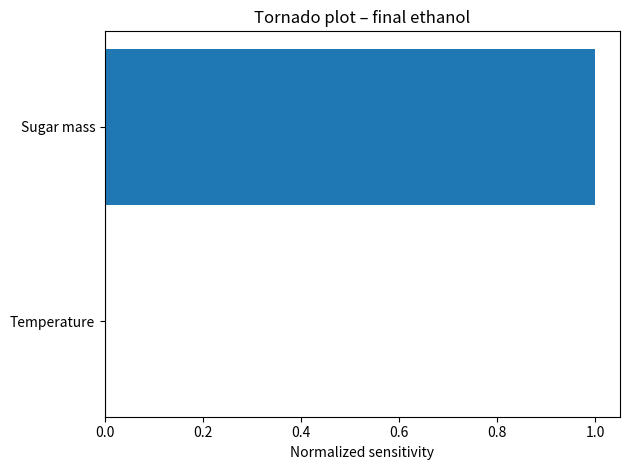
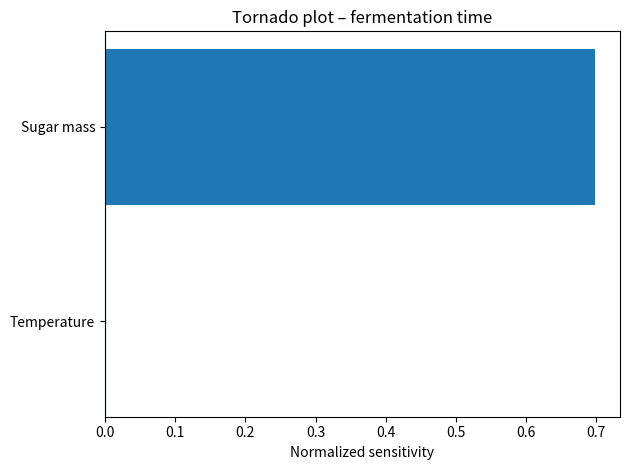
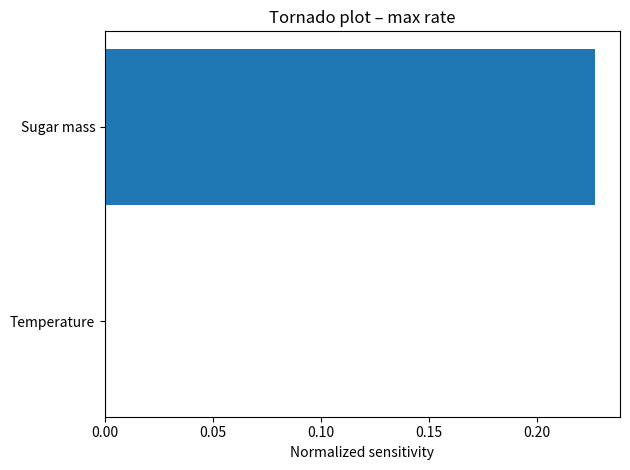

The script that saved these images, in order:
'''
Welcome to MKBFI, short for Merged Kostas Beer Fermentation Isothermal
This Python file includes:
- Kostas's Parameters.py and BFIsothermal.py (formerly Beer Fermentation Isothermal.py [Lines 1-176])
- Bintang's Additions to BFIsothermal.py [Lines 177-233] and STAIsothermal.py
(an adaptation of Sensitivity Analysis Demo.py for Kostas's BFIsothermal code)
'''

import numpy as np
import csv
import matplotlib.pyplot as plt

"""
CHAPTER 1 OF 3) PARAMETERS

PARAMETERS FOR ISOTHERMAL BEER FERMENTATION MODEL

THESE VALUES ARE ALL MADE UP AND NEED TO BE REPLACED WITH REAL VALUES FROM LITERATURE
"""

# G = glucose, M = maltose, N = maltotriose, X = biomass, E = ethanol, VDK = vicinal diketones, EA = ethyl acetate
# initial conditions in mol/m^3
G0 = 100.0
M0 = 100.0
N0 = 100.0
X0 = 0.35       # million cells/mL
E0 = 0.0
VDK0 = 0.0      # ppm
EA0 = 0.0       # ppm

# biomass yields from sugars
Y_XG = 0.1
Y_XM = 0.1
Y_XN = 0.1

# ethanol yields from sugars
Y_EG = 0.5
Y_EM = 0.5
Y_EN = 0.5

# maximum specific growth rates in h^-1
V_G = 0.3
V_M = 0.2
V_N = 0.15

# Michaelis constants in mol/m^3
K_G = 1.0
K_M = 1.0
K_N = 1.0

# inhibition constants in mol/m^3
K_G_prime = 10.0
K_M_prime = 10.0

# yeast constants
X_max = 50.0       # million cells/mL
k_d = 0.01         # h-1

# flavourings constants
k_f = 0.001        # ppm/(h*million cells/mL)
k_r = 0.005        # h-1
k_EA = 0.0001      # ppm/(h*million cells/mL*mol/m3)
k_hyd = 0.0005     # h-1

# simulation conditions
T0 = 293.15      # K
V = 100.0       # m^3

# simulation settings in h
t0 = 0.0
tf = 336.0

# solver settings
n_points = 10000
# rel_tol = 1e-8
# abs_tol = 1e-10
# max_step = 0.01 # h

"""
CHAPTER 2 OF 3) ISOTHERMAL BEER FERMENTATION SOLVER

ISOTHERMAL FERMENTATION SOLVER

Code Logic:
1) Import parameters [already in the same file]
2) Perform algebraic equations 
3) Define ODEs
4) Define RK4
5) Solve ODEs
6) Save to CSV (for plotting)
"""

"""
FERMENTATION MODEL EQUATIONS

1) specific rates:

Equation 1: GLUCOSE SPECIFIC RATE: μ₁ = (V_G × G) / (K_G + G)

Equation 2: MALTOSE SPECIFIC RATE: μ₂ = (V_M × M) / (K_M + M) × K_G′/(K_G′ + G)

Equation 3: MALTOTRIOSE SPECIFIC RATE: μ₃ = (V_N × N) / (K_N + N) × K_G′/(K_G′ + G) × K_M′/(K_M′ + M)

2) ODES: 

Equation 4: GLUCOSE BALANCE: dG/dt = -μ₁ × X

Equation 5: MALTOSE BALANCE: dM/dt = -μ₂ × X

Equation 6: MALTOTRIOSE BALANCE: dN/dt = -μ₃ × X

Equation 7: BIOMASS BALANCE: dX/dt = (μ₁ + μ₂ + μ₃) × X × (1 - X/X_max) - k_d × X

Equation 8: ETHANOL BALANCE: dE/dt = Y_EG × (-dG/dt) + Y_EM × (-dM/dt) + Y_EN × (-dN/dt)

Equation 9: VDKs BALANCE: d[VDK]/dt = k_f × X - k_r × [VDK]

Equation 10: ETHYL ACETATE BALANCE: d[EA]/dt = k_EA × X × E - k_hyd × [EA]
"""


# =============
# Algebraics
# =============

def specific_rates(G, M, N):

    # equation 1
    μ1 = (V_G * G) / (K_G + G) # h^-1

    # equation 2
    μ2 = (V_M * M) / (K_M + M) * K_G_prime / (K_G_prime + G) # h^-1

    # equation 3
    μ3 = (V_N * N) / (K_N + N) * K_G_prime / (K_G_prime + G) * K_M_prime / (K_M_prime + M) # h^-1

    return μ1, μ2, μ3


# =============
# ODEs
# =============

def fermentation_odes(t, y):

    G, M, N, X, E, VDK, EA = y

    μ1, μ2, μ3 = specific_rates(G, M, N)

    # equation 4
    dG_dt = -μ1 * X # mol/(m^3*h)

    # equation 5
    dM_dt = -μ2 * X # mol/(m^3*h)

    # equation 6
    dN_dt = -μ3 * X # mol/(m^3*h)

    # equation 7
    growth_rate = (μ1 + μ2 + μ3) * X * (1 - X / X_max) # million cells/(mL*h)
    death_rate = k_d * X
    dX_dt = growth_rate - death_rate

    # equation 8
    dE_dt = Y_EG * (-dG_dt) + Y_EM * (-dM_dt) + Y_EN * (-dN_dt) # mol/(m^3*h)

    # equation 9
    dVDK_dt = k_f * X - k_r * VDK # ppm/h

    # equation 10
    dEA_dt = k_EA * X * E - k_hyd * EA # ppm/h

    return np.array([dG_dt, dM_dt, dN_dt, dX_dt, dE_dt, dVDK_dt, dEA_dt])


# =============
# RK4 Solver
# =============

def rk4_step(f, t, y, dt):

    k1 = f(t, y)
    k2 = f(t + dt / 2, y + dt * k1 / 2)
    k3 = f(t + dt / 2, y + dt * k2 / 2)
    k4 = f(t + dt, y + dt * k3)
    return y + dt * (k1 + 2 * k2 + 2 * k3 + k4) / 6


# =============
# Solve ODEs
# =============

# time array
t = np.linspace(t0, tf, n_points)
dt = t[1] - t[0]

# solution array
solution = np.zeros((n_points, 7))
solution[0] = [G0, M0, N0, X0, E0, VDK0, EA0]

for i in range(n_points - 1):
    solution[i + 1] = rk4_step(fermentation_odes, t[i], solution[i], dt)

glucose = solution[:, 0]
maltose = solution[:, 1]
maltotriose = solution[:, 2]
biomass = solution[:, 3]
ethanol = solution[:, 4]
vdks = solution[:, 5]
ethyl_acetate = solution[:, 6]

glucose_rate = np.zeros(n_points)
maltose_rate = np.zeros(n_points)
maltotriose_rate = np.zeros(n_points)

for i in range(n_points):
    glucose_rate[i], maltose_rate[i], maltotriose_rate[i] = specific_rates(
        glucose[i], maltose[i], maltotriose[i]
    )

# =============
# Save to CSV
# =============

with open('isothermal_fermentation_results.csv', 'w', newline='') as f:
    writer = csv.writer(f)
    writer.writerow(['Time_h', 'Glucose', 'Maltose', 'Maltotriose', 'Biomass',
                     'Ethanol', 'VDKs', 'EthylAcetate', 'GlucoseRate',
                     'MaltoseRate', 'MaltotrioseRate'])

    for i in range(n_points):
        writer.writerow([
            t[i],
            glucose[i],
            maltose[i],
            maltotriose[i],
            biomass[i],
            ethanol[i],
            vdks[i],
            ethyl_acetate[i],
            glucose_rate[i],
            maltose_rate[i],
            maltotriose_rate[i]
        ])

# ===============
# Modified BFI needed for Sensitivity Analysis
# ===============

def run_fermentation(
    G0_in,
    M0_in,
    N0_in,
    #T0_in,   # placeholder for later non-isothermal work
):
    """
    Runs the isothermal fermentation model with modified initial conditions.
    Returns scalar outputs for sensitivity analysis.
    """

    # --- override initial conditions ---
    y0 = np.array([
        G0_in,
        M0_in,
        N0_in,
        X0,
        E0,
        VDK0,
        EA0,
    ])

    # time array
    t = np.linspace(t0, tf, n_points)
    dt = t[1] - t[0]

    solution = np.zeros((n_points, 7))
    solution[0] = y0

    for i in range(n_points - 1):
        solution[i + 1] = rk4_step(
            fermentation_odes, t[i], solution[i], dt
        )

    G = solution[:, 0]
    M = solution[:, 1]
    N = solution[:, 2]
    X = solution[:, 3]
    E = solution[:, 4]

    # ---- quantities of interest (QoIs) ----
    final_ethanol = E[-1]

    # fermentation time (99% sugar consumed)
    sugar_total_0 = G0_in + M0_in + N0_in
    sugar_total = G + M + N

    idx = np.where(sugar_total < 0.01 * sugar_total_0)[0]
    fermentation_time = t[idx[0]] if len(idx) > 0 else tf

    max_rate = np.max(-np.gradient(G + M + N, t))

    return {
        "final_ethanol": final_ethanol,
        "fermentation_time": fermentation_time,
        "max_rate": max_rate,
    }

"""
CHAPTER 3 OF 3) SENSITIVITY ANALYSIS FOR ISOTHERMAL BEER FERMENTATION
"""

# ===============
# Baseline Operating Point
# ===============

G0_base = G0
M0_base = M0
N0_base = N0
T0_base = T0   # even if unused

baseline = run_fermentation(G0_base, M0_base, N0_base)

# ===============
# 3) Reusable Sensitivity Engine
# ===============

def normalized_sensitivity(
    perturb_fn,
    base_output,
    base_input,
    delta_frac,
    output_key,
):
    """
    perturb_fn(factor) → model output dict
    """

    plus = perturb_fn(1 + delta_frac)[output_key]
    minus = perturb_fn(1 - delta_frac)[output_key]

    dy_dx = (plus - minus) / (2 * delta_frac * base_input)

    S_norm = dy_dx * (base_input / base_output)

    return S_norm

# ===============
# Initial Mass of Sugar Disturbance
# ===============

delta_sugar = 0.05
S0_total = G0_base + M0_base + N0_base

def sugar_perturb(factor):
    return run_fermentation(
        G0_base * factor,
        M0_base * factor,
        N0_base * factor,
    )

# ===============
# Initial Temperature Disturbance
# ===============

delta_T = 2.0  # K

def temperature_perturb(factor):
    """
    Factor is ignored because the model is isothermal,
    but the function signature is preserved intentionally.
    """
    return run_fermentation(
        G0_base,
        M0_base,
        N0_base,
    )

sensitivities = {}

# ===============
# Print of Normalized Local Sensitivities
# ===============

print("\nNORMALIZED LOCAL SENSITIVITIES\n")

for output_key, base_val in baseline.items():

    S_sugar = normalized_sensitivity(
        sugar_perturb,
        base_val,
        S0_total,
        delta_sugar,
        output_key,
    )

    # temperature sensitivity (expected ~0)
    S_temp = (
        temperature_perturb(1.0)[output_key]
        - temperature_perturb(1.0)[output_key]
    ) / (2 * delta_T)

    # normalized form (safe division)
    S_temp_norm = 0.0 if abs(base_val) < 1e-12 else S_temp * (T0_base / base_val)

    sensitivities[output_key] = {
        "Sugar mass": S_sugar,
        "Temperature": S_temp_norm,
    }

    print(f"{output_key}:")
    print(f"  Sugar mass sensitivity : {S_sugar:+.3f}")
    print(f"  Temperature sensitivity: {S_temp_norm:+.3f}")

# ===============
# Tornado plots (per output)
# ===============

def tornado_plot(sens_dict, title):
    labels = list(sens_dict.keys())
    values = [sens_dict[k] for k in labels]

    order = sorted(range(len(values)), key=lambda i: abs(values[i]))
    labels = [labels[i] for i in order]
    values = [values[i] for i in order]

    plt.figure()
    plt.barh(labels, values)
    plt.axvline(0, linewidth=0.8)
    plt.xlabel("Normalized sensitivity")
    plt.title(title)
    plt.tight_layout()
    plt.show()

for output, sens in sensitivities.items():
    tornado_plot(
        sens,
        f"Tornado plot – {output.replace('_', ' ')}"
    )
